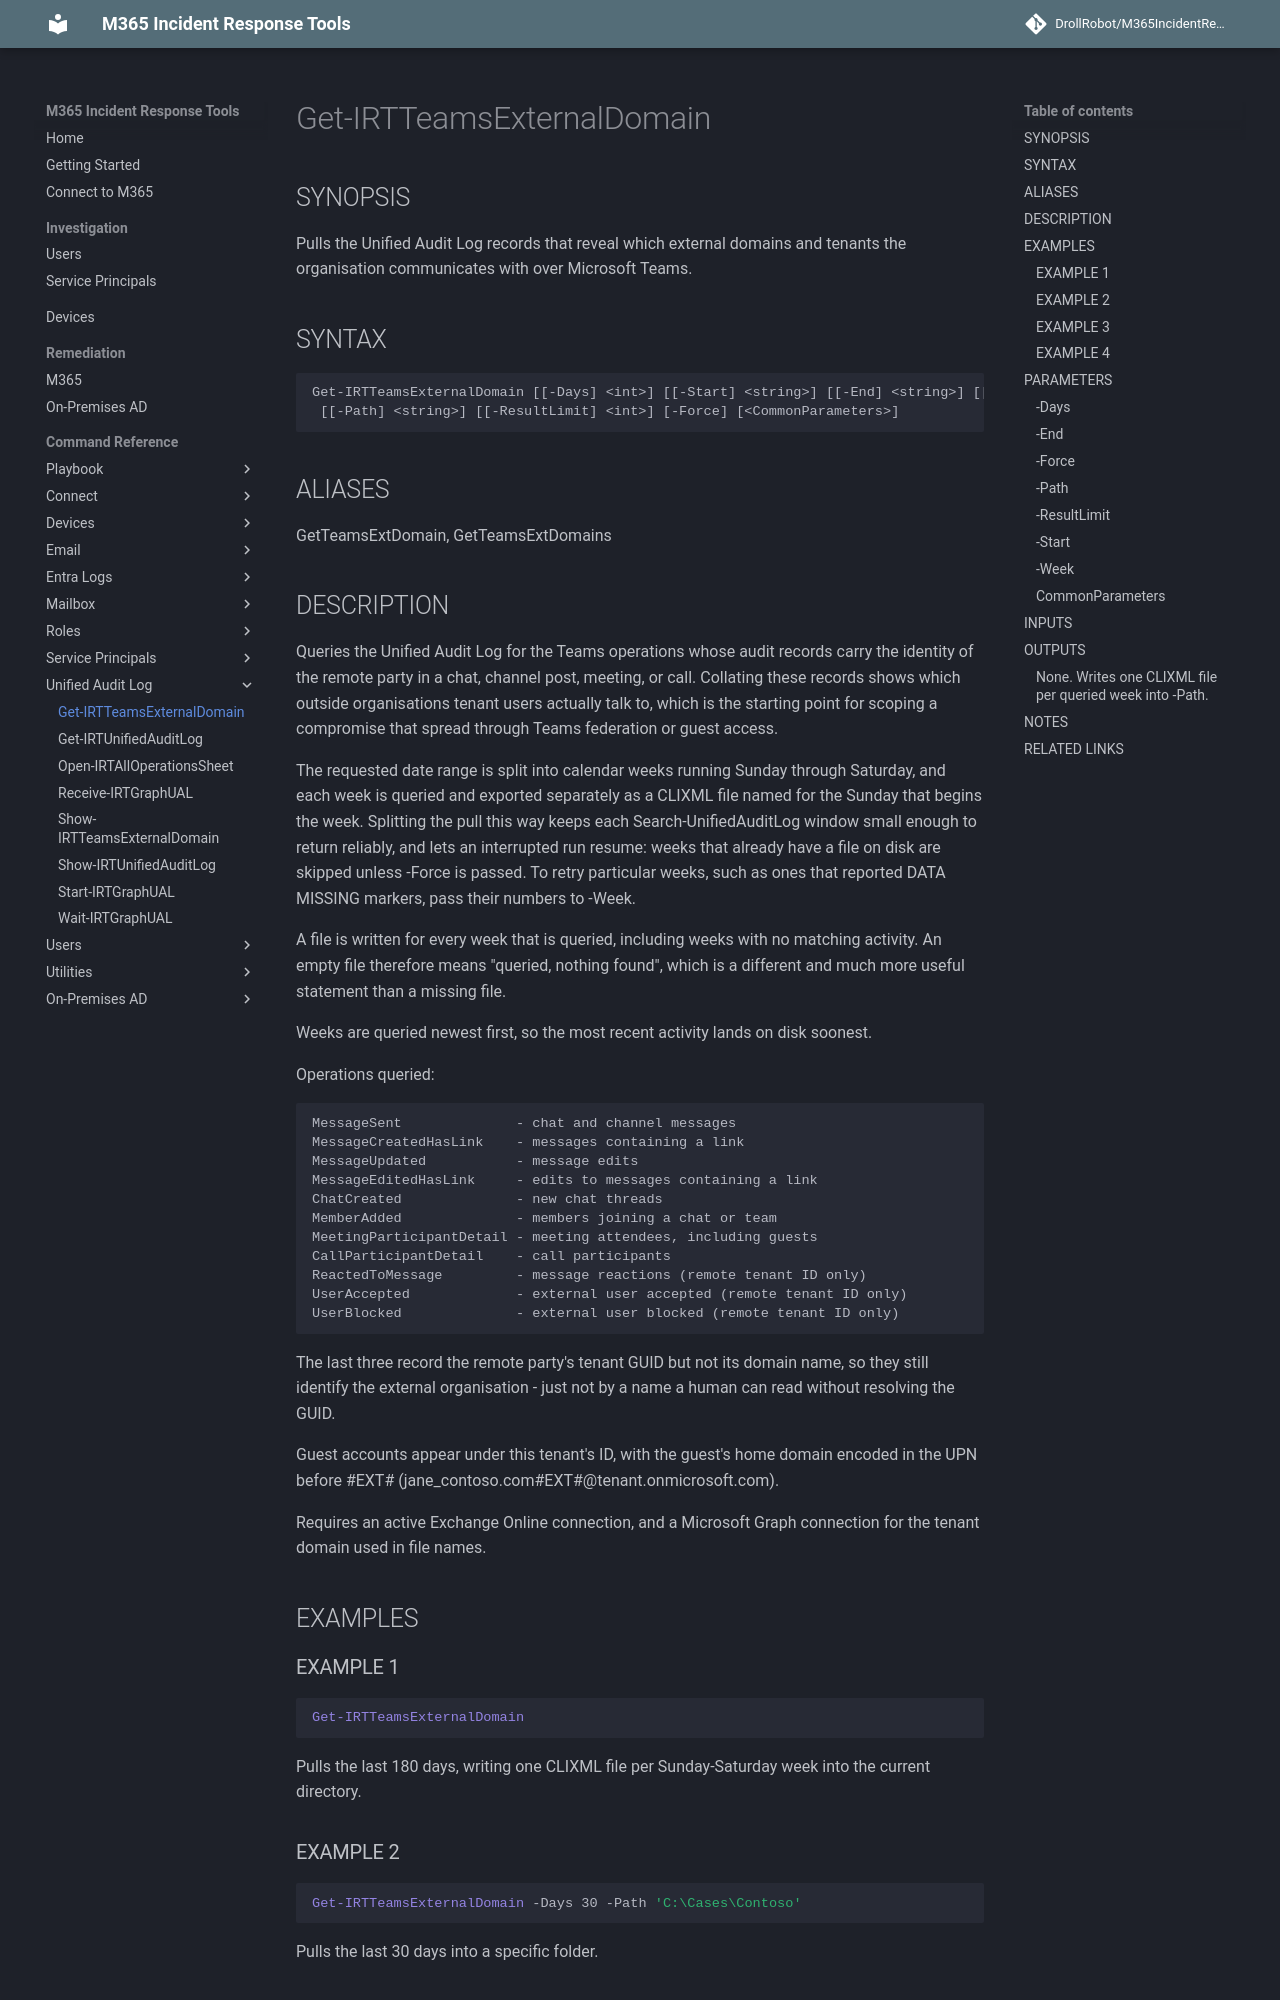

repository: DrollRobot/M365IncidentResponseTools · page: M365IncidentResponseTools/Get-IRTTeamsExternalDomain/index.html · generator: mkdocs

---
document type: cmdlet
external help file: M365IncidentResponseTools-Help.xml
HelpUri: ''
Locale: en-US
Module Name: M365IncidentResponseTools
ms.date: 10/29/2026
PlatyPS schema version: 2024-05-01
title: Get-IRTTeamsExternalDomain
---

# Get-IRTTeamsExternalDomain

## SYNOPSIS

Pulls the Unified Audit Log records that reveal which external domains and
tenants the organisation communicates with over Microsoft Teams.

## SYNTAX

```
Get-IRTTeamsExternalDomain [[-Days] <int>] [[-Start] <string>] [[-End] <string>] [[-Week] <int[]>]
 [[-Path] <string>] [[-ResultLimit] <int>] [-Force] [<CommonParameters>]
```

## ALIASES

GetTeamsExtDomain, GetTeamsExtDomains
